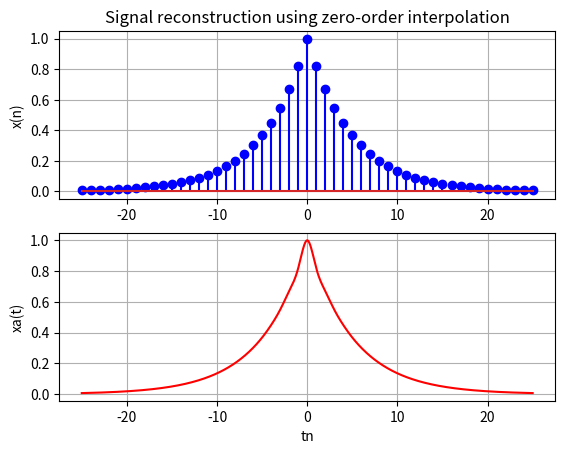

Write the Python code that produced this figure. (Note: this script raises an exception after producing the figure.)
import numpy as np
import matplotlib.pylab as plt
from scipy import interpolate

Ts = 0.0002
n = np.arange(-25,26)
xn = np.exp(-1000*np.abs(n*Ts))

ft=interpolate.interp1d(n,xn,kind='cubic')
tn=np.linspace(-25,25,1000)

plt.subplot(2,1,1); plt.stem(n,xn,"blue"); plt.ylabel("x(n)"); plt.grid()
plt.title("Signal reconstruction using zero-order interpolation")
plt.subplot(2,1,2); plt.plot(tn, ft(tn),"red"); plt.grid()
plt.xlabel("tn"); plt.ylabel("xa(t)")
plt.stem(n,xn,"blue",".")
plt.show()
